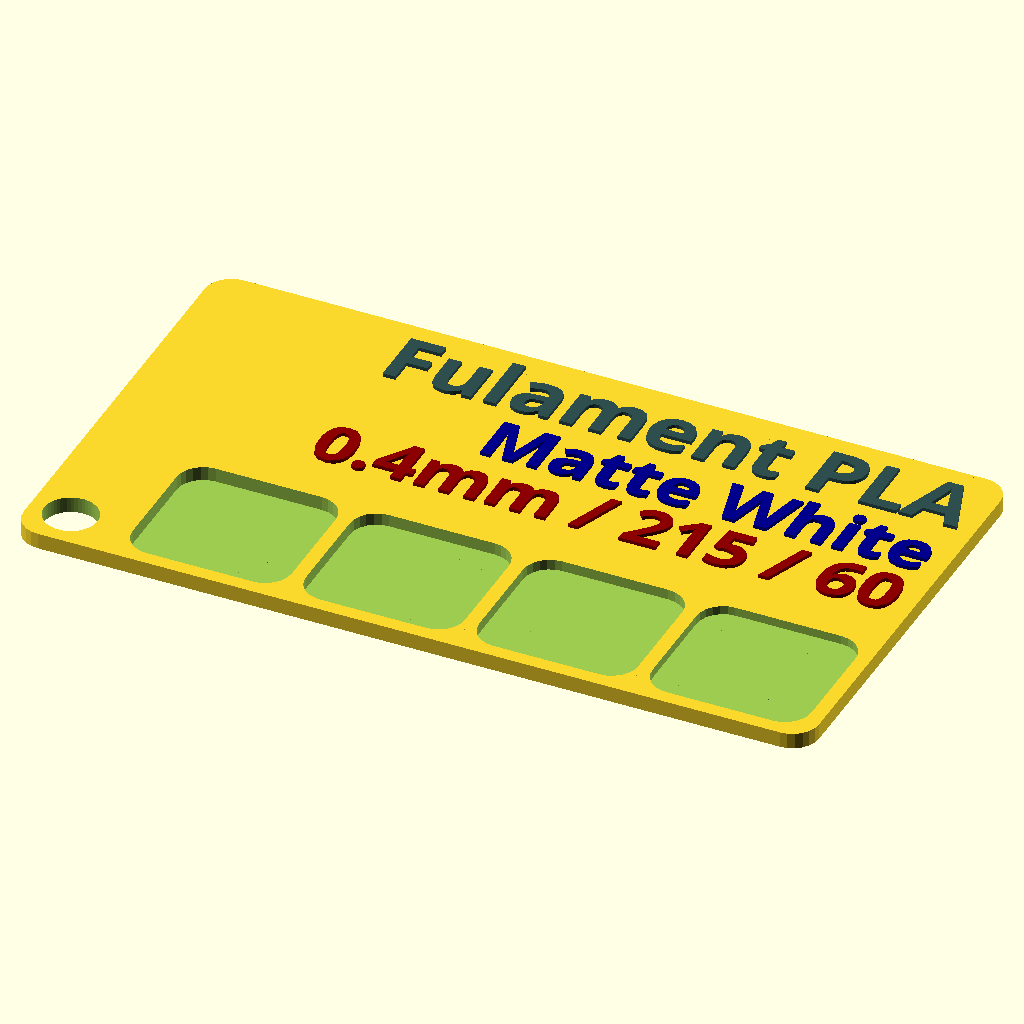
Cell 1: the model at its default parameters.
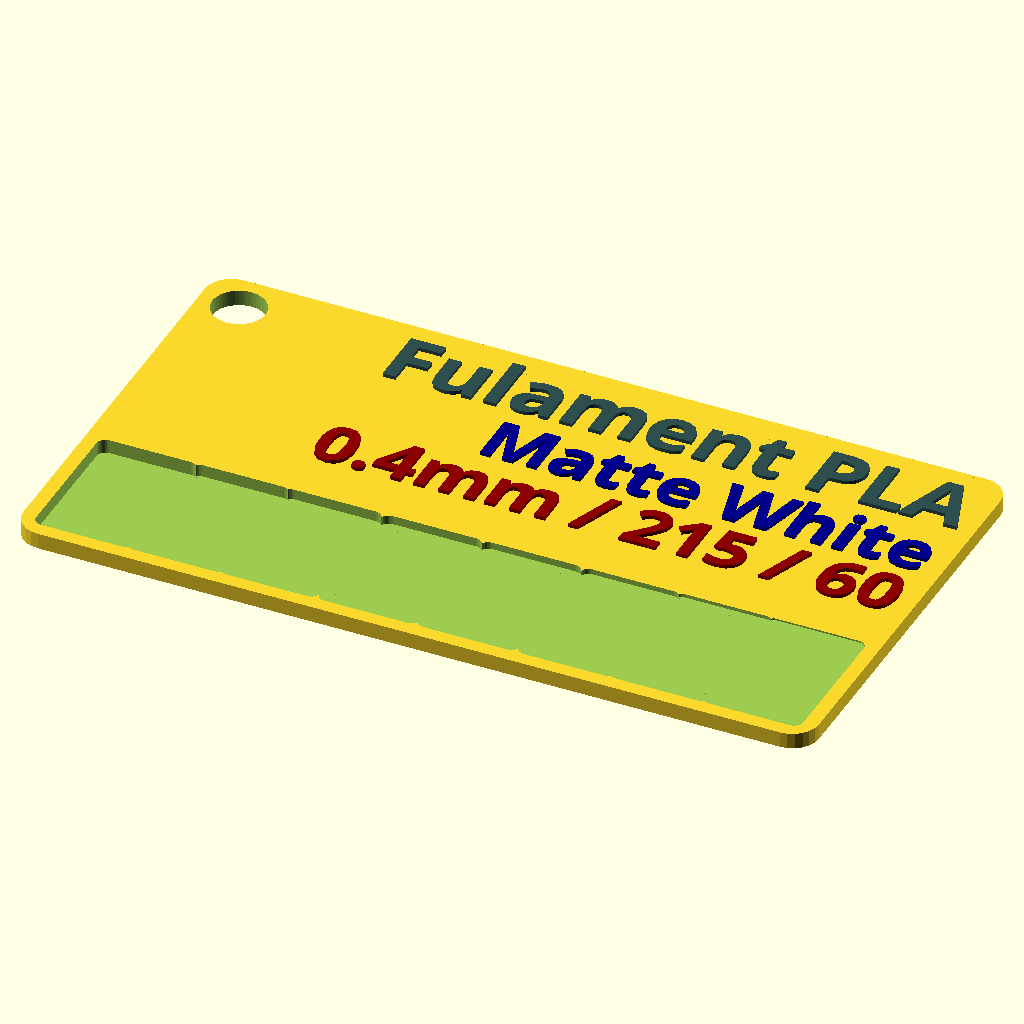
Cell 2: numLayers = 8 (everything else at default).
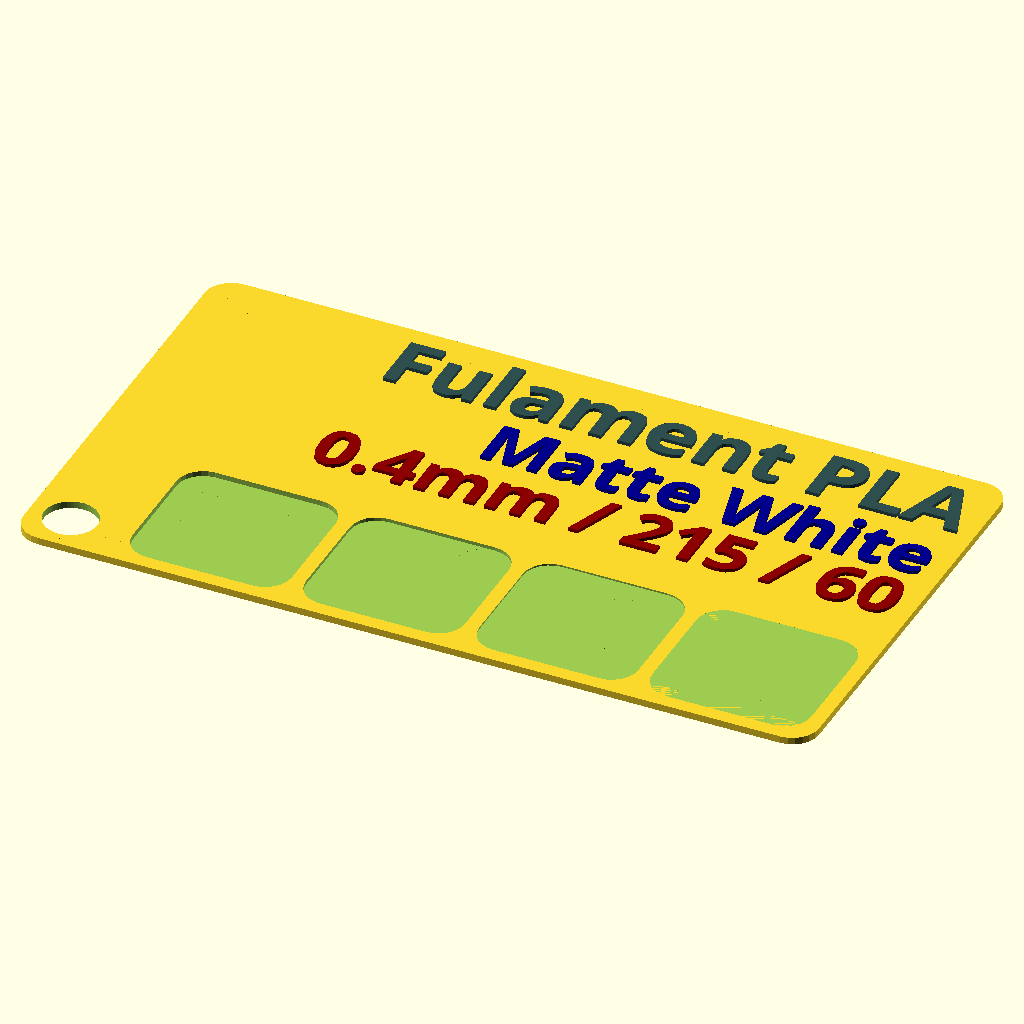
Cell 3: CardDepth = 0.8 (everything else at default).
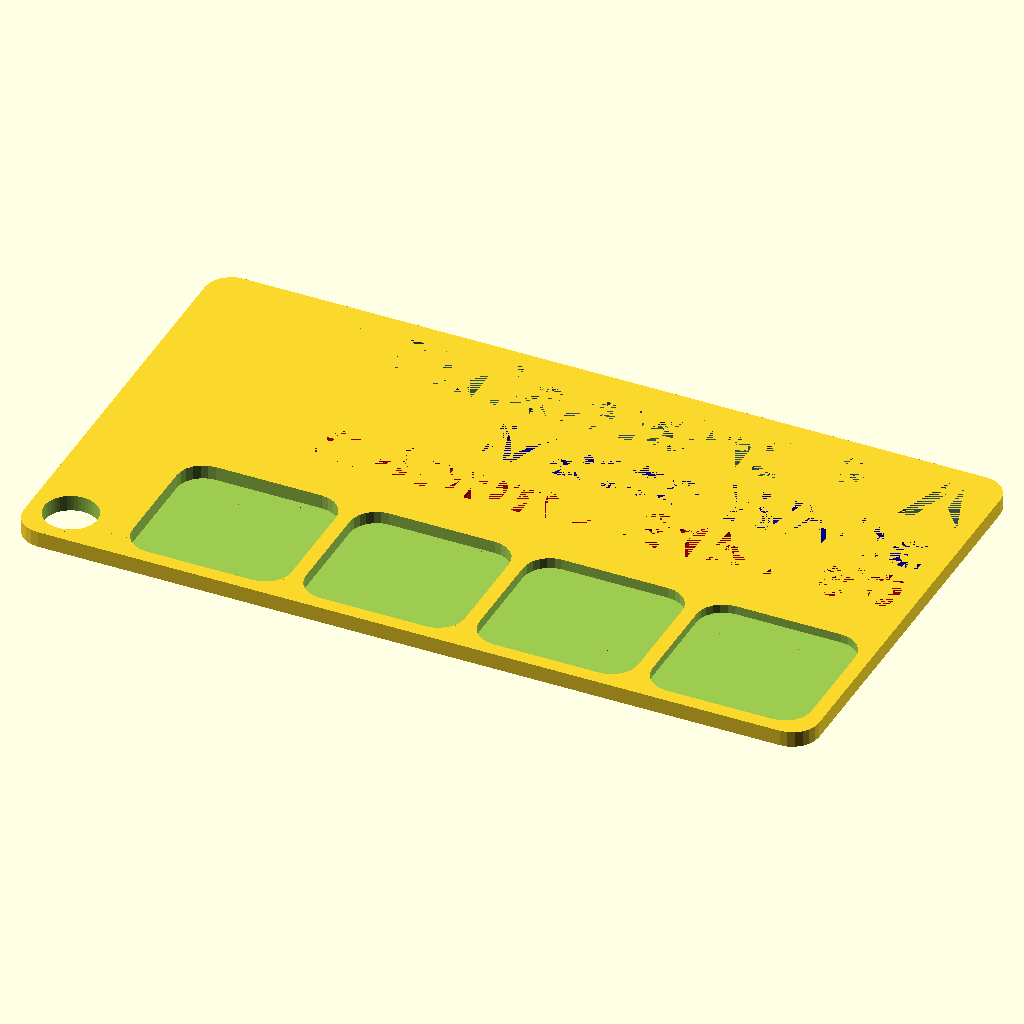
Cell 4: the same model with text_position = -1.
All cells are drawn from the same view direction (rotation 55°, 0°, 25°, orthographic, colour scheme Cornfield), but the view is re-fitted for each cell, so position and scale can differ between cells as well as the parameter.
OpenSCAD source file Fulament/PLA/Fulament_Matte_White.scad:
use <MCAD/boxes.scad>;
// preview[view:south, tilt:top]
/* [Print Settings ] */
// Layer 1 Height
layer1Height=.2;
// Other Layers (if different)
layerHeight=.2;

// include the filament parameters
line_1_text="Fulament PLA";
line_2_text="Matte White";
line_3_text="0.4mm / 215 / 60";
// Line 1 (Brand)
// line_1_text="BRAND TYPE";
// Line 2 (Color / Type)
// line_2_text="COLOR";
// Line 3 (Nozzle / Temp / Bed Temp)
// line_3_text="NOZ_SIZE / NOZ_TEMP / BED_TEMP";

// Should the text be raised or inset from the Card
text_position=1; //[1:Outset,-1:Inset]

// Layer Samples to Print
numLayers=4; // [4:1:8]
 

/* [Card Settings] */
// Width of the card
CardWidth = 90;
// Height of the card
CardHeight = 50;
// Depth/thickness of the Card
CardDepth=1.8; // [0.8:0.1:2.0]
// Radius of the rounded corners of the Card
cornerRadius = 3;
// Generate Keychain Hole?
GenerateHole = 1; //[1:Yes,0:No]
// Size of the Card hole
CardHole = 3; 
//Distance from edge of Card
HoleOffset = 1.6;



/* [Card Text Settings] */
// Left or right align the text on the Card
text_horizonal_alignment="right"; // [left:Left Aligned,right:Right Aligned]
// Spacing between the icon, lip or edge of Card and the text.
textPadding=2;
// Spacing between each line of text on the Card
line_spacing=2;


// Font style. See fonts.google.com for options.
line_1_style="Bold"; 
// Size of line 1 text, in mm.
line_1_size=7;
// Amount of inset or outset for line 1
line_1_depth=.4;


// Font style. See fonts.google.com for options.
line_2_style="Bold";
// Size of line 2 text, in mm. Zero to disable.
line_2_size=6;
// Amount of inset or outset for line 2
line_2_depth=.4;


// Font style. See fonts.google.com for options.
line_3_style="Bold";
// Size of line 3 text, in mm. Zero to disable.
line_3_size=6;
// Amount of inset or outset for line 3
line_3_depth=.4;

/* [Hidden] */
fudge = .1;
$fn=24;
textfn=12;
textvalign="center";
iconSpacing = 0;
textColor="black";
part="all";
lipWidth=0;
BoxSizeW=(CardWidth/(numLayers));
BoxSizeH=(CardHeight/3);
BoxZPos=-(BoxSizeH-HoleOffset);
echo (BoxSizeW=BoxSizeW,BoxSizeH=BoxSizeH,BoxZPos=BoxZPos);

difference() {   
    // the base of the Card
        roundedBox([CardWidth,CardHeight,CardDepth], cornerRadius, true);

    if (numLayers == 4) 
    {
       
    // Position of keyring hole, Lower left
        if (GenerateHole == 1) {
         translate([-((CardWidth/2)-CardHole-HoleOffset), -(CardHeight/2)+CardHole+HoleOffset,-2]) 
            cylinder(r=CardHole,h=CardDepth+2, $fn=50 ); 
        }
    // Layer Thickness Sample Boxes for 4 layers
         BoxSizeW=(CardWidth/5);
    // 1 Layer only
         translate([-(BoxSizeW)-(HoleOffset*4), BoxZPos,layer1Height])  
           roundedBox([BoxSizeW,BoxSizeH,CardDepth],cornerRadius, true  );
    // 2 Layers
         translate([-(HoleOffset*3), BoxZPos,(layer1Height+layerHeight)]) 
           roundedBox([BoxSizeW,BoxSizeH,CardDepth],cornerRadius, true  );
    // 3 Layers
         translate([BoxSizeW-(HoleOffset*2), BoxZPos,(layer1Height+(layerHeight)*2)]) 
           roundedBox([BoxSizeW,BoxSizeH,CardDepth],cornerRadius, true  );
    // 4 Layers
         translate([(BoxSizeW*2)-HoleOffset, BoxZPos,(layer1Height+(layerHeight*3))])
           roundedBox([BoxSizeW,BoxSizeH,CardDepth],cornerRadius, true  );        
        } 
        
        
    if (numLayers == 5)
          {
    // Position of keyring hole, Upper left
       if (GenerateHole == 1) {
       translate([-((CardWidth/2)-CardHole-HoleOffset), (CardHeight/2)-CardHole-HoleOffset,-2]) 
          cylinder(r=CardHole,h=CardDepth+2, $fn=50 );
       }
       
    // Layer Thickness Sample Boxes for 5 layers
           BoxSizeW=(CardWidth/5);   
              cornerRadius=2;
    // 1 Layer only
         translate([-(BoxSizeW*2)+HoleOffset*2, BoxZPos,layer1Height]) 
           roundedBox([BoxSizeW,BoxSizeH,CardDepth],cornerRadius, true  );
    // 2 Layers
         translate([-(BoxSizeW)+HoleOffset, BoxZPos,(layer1Height+layerHeight)]) 
           roundedBox([BoxSizeW,BoxSizeH,CardDepth],cornerRadius, true  );
    // 3 Layers
         translate([0, BoxZPos,(layer1Height+(layerHeight)*2)]) 
           roundedBox([BoxSizeW,BoxSizeH,CardDepth],cornerRadius, true  );
    // 4 Layers
         translate([BoxSizeW-(HoleOffset), BoxZPos,(layer1Height+(layerHeight*3))])
           roundedBox([BoxSizeW,BoxSizeH,CardDepth],cornerRadius, true  );
    // 5 Layers 
         translate([(BoxSizeW*2)-(HoleOffset*2), BoxZPos,(layer1Height+(layerHeight*4))])
           roundedBox([BoxSizeW,BoxSizeH,CardDepth],cornerRadius, true  );
       }
        if (numLayers == 6)
          {
     // Position of keyring hole, upper left
       if (GenerateHole == 1) {
       translate([-((CardWidth/2)-CardHole-HoleOffset), (CardHeight/2)-CardHole-HoleOffset,-2]) 
        cylinder(r=CardHole,h=CardDepth+2, $fn=50 );
       }
       
    // Layer Thickness Sample Boxes for 6 layers
              BoxSizeW=(CardWidth/6);
              cornerRadius=1;
    // 1 Layer only - Left Most
       l1x=((CardWidth/2)-BoxSizeW/2-HoleOffset); echo (l1x=l1x);
         translate([-l1x, BoxZPos,layer1Height]) 
          roundedBox([BoxSizeW,BoxSizeH,CardDepth],cornerRadius, true  );
    // 2 Layers
       l2x=((CardWidth/2)-BoxSizeW*1.5-HoleOffset/2); echo (l2x=l2x);
         translate([-l2x, BoxZPos,(layer1Height+layerHeight)]) 
          roundedBox([BoxSizeW,BoxSizeH,CardDepth],cornerRadius, true  );
    // 3 Layers
       l3x=(BoxSizeW/2); echo (l3x=l3x);
         translate([-l3x, BoxZPos,(layer1Height+(layerHeight)*2)]) 
           roundedBox([BoxSizeW,BoxSizeH,CardDepth],cornerRadius, true  );
    // 4 Layers
         translate([l3x, BoxZPos,(layer1Height+(layerHeight*3))])
          roundedBox([BoxSizeW,BoxSizeH,CardDepth],cornerRadius, true  );
    // 5 Layers 
         translate([l2x, BoxZPos,(layer1Height+(layerHeight*4))])
          roundedBox([BoxSizeW,BoxSizeH,CardDepth],cornerRadius, true  );
    // 6 Layers 
         translate([l1x, BoxZPos,(layer1Height+(layerHeight*5))])
          roundedBox([BoxSizeW,BoxSizeH,CardDepth],cornerRadius, true  );
       }
        if (numLayers == 7)
          {
              
    // Position of keyring hole, upper left
       if (GenerateHole == 1) {
         translate([-((CardWidth/2)-CardHole-HoleOffset), (CardHeight/2)-CardHole-HoleOffset,-2]) 
           cylinder(r=CardHole,h=CardDepth+2, $fn=50 );
       }
    // Layer Thickness Sample Boxes for 7 layers
    BoxSizeW=(CardWidth/6.8);
    cornerRadius=1;
    // 1 Layer only
       l1x=((CardWidth/2)-BoxSizeW/2-HoleOffset); echo (l1x=l1x);
         translate([-l1x, BoxZPos,layer1Height]) 
           roundedBox([BoxSizeW,BoxSizeH,CardDepth],cornerRadius, true  );
    // 2 Layers
       l2x=((CardWidth/2)-BoxSizeW*1.5-HoleOffset/2); echo (l2x=l2x);
         translate([-l2x, BoxZPos,(layer1Height+layerHeight)]) 
           roundedBox([BoxSizeW,BoxSizeH,CardDepth],cornerRadius, true  );
    // 3 Layers
       l3x=((CardWidth/2)-BoxSizeW*2.5); echo (l3x=l3x);
         translate([-l3x, BoxZPos,(layer1Height+(layerHeight)*2)]) 
           roundedBox([BoxSizeW,BoxSizeH,CardDepth],cornerRadius, true  );
    // 4 Layers
         translate([0, BoxZPos,(layer1Height+(layerHeight*3))])
           roundedBox([BoxSizeW,BoxSizeH,CardDepth],cornerRadius, true  );
    // 5 Layers 
         translate([l3x, BoxZPos,(layer1Height+(layerHeight*4))])
           roundedBox([BoxSizeW,BoxSizeH,CardDepth],cornerRadius, true  );
    // 6 Layers 
         translate([l2x, BoxZPos,(layer1Height+(layerHeight*5))])
           roundedBox([BoxSizeW,BoxSizeH,CardDepth],cornerRadius, true  );
    // 7 Layers 
         translate([l1x, BoxZPos,(layer1Height+(layerHeight*6))])
           roundedBox([BoxSizeW,BoxSizeH,CardDepth],cornerRadius, true  );
       }
       
       if (numLayers == 8)
          {
          // Position of keyring hole, upper left
          if (GenerateHole == 1) {
              translate([-((CardWidth/2)-CardHole-HoleOffset), (CardHeight/2)-CardHole-HoleOffset,-2]) 
                cylinder(r=CardHole,h=CardDepth+2, $fn=50 );
          }
    // Layer Thickness Sample Boxes for 8 layers
    BoxSizeW=(CardWidth/8);
    cornerRadius=1;
    // 1 Layer only
       l1x=((CardWidth/2)-BoxSizeW/2-HoleOffset); echo (l1x=l1x);
         translate([-l1x, BoxZPos,layer1Height]) 
           roundedBox([BoxSizeW,BoxSizeH,CardDepth],cornerRadius, true  );
    // 2 Layers
       l2x=((CardWidth/2)-BoxSizeW*1.5-HoleOffset/2); echo (l2x=l2x);
         translate([-l2x, BoxZPos,(layer1Height+layerHeight)]) 
           roundedBox([BoxSizeW,BoxSizeH,CardDepth],cornerRadius, true  );
    // 3 Layers
       l3x=((CardWidth/2)-BoxSizeW*2.5); echo (l3x=l3x);
         translate([-l3x, BoxZPos,(layer1Height+(layerHeight)*2)]) 
           roundedBox([BoxSizeW,BoxSizeH,CardDepth],cornerRadius, true  );
    // 4 Layers
       l4x=((CardWidth/2)-BoxSizeW*3.5); echo (l4x=l4x);
         translate([-l4x, BoxZPos,(layer1Height+(layerHeight*3))])
           roundedBox([BoxSizeW+.2,BoxSizeH,CardDepth],cornerRadius, true  );
    // 5 Layers 
         translate([l4x, BoxZPos,(layer1Height+(layerHeight*4))])
           roundedBox([BoxSizeW+.2,BoxSizeH,CardDepth],cornerRadius, true  );
    // 6 Layers 
         translate([l3x, BoxZPos,(layer1Height+(layerHeight*5))])
           roundedBox([BoxSizeW,BoxSizeH,CardDepth],cornerRadius, true  );
    // 7 Layers 
         translate([l2x, BoxZPos,(layer1Height+(layerHeight*6))])
           roundedBox([BoxSizeW,BoxSizeH,CardDepth],cornerRadius, true  );
    // 8 Layers 
         translate([l1x, BoxZPos,(layer1Height+(layerHeight*7))])
           roundedBox([BoxSizeW,BoxSizeH,CardDepth],cornerRadius, true  );
       }
       
       render_text(0, true);
}
render_text(text_position, true);

module render_text(position, force)
{

    // render text

    //textHeight = line_1_size + line_2_size + (line_2_size > 0 ? line_spacing : 0) + line_3_size + (line_3_size > 0 ? line_spacing : 0) ;

    echo("Text box height: ", textHeight);
    textHeight = CardHeight-(textPadding+3) ;


    textOrigin = (text_horizonal_alignment=="right" ? CardWidth/2-textPadding : -(CardWidth/2) + iconSpacing + textPadding );
    
    echo ("Text Origin: ",textOrigin);
   

    // line 1
    line_1_y = textHeight/2-line_1_size/2;
    line_1_font = str(typeface,(line_1_style != "" ? str(":style=",line_1_style) : ""));
    echo("line_1_: ", line_1_y, " Font: ",line_1_font);
    {
        textDepth = (CardDepth*.75) + line_1_depth * position;
        echo("Line 1 Depth: ", textDepth);
        translate([textOrigin,line_1_y,(textDepth/2 - CardDepth/4)])
        color("DarkSlateGray")
            linear_extrude(height=textDepth, center=true)
                text($fn=textfn, line_1_text,font=line_1_font, valign=textvalign, halign=text_horizonal_alignment, size=line_1_size);
    }
    // line 2
    {
        line_2_y = line_1_y-line_1_size-line_spacing;
        line_2_font = str(typeface,(line_2_style != "" ? str(":style=",line_2_style) : ""));
        echo("line_2_: ", line_2_y, " Font: ",line_2_font);
        if (part == "line2" || part == "all" || force)
        {
            textDepth = (CardDepth*.75) + line_2_depth * position;
            echo("Line 2 Depth: ", textDepth);
            translate([textOrigin,line_2_y,(textDepth/2 - CardDepth/4)])
            color("DarkBlue")
                linear_extrude(height=textDepth, center=true)
                    text($fn=textfn, line_2_text,font=line_2_font, valign=textvalign, halign=text_horizonal_alignment, size=line_2_size);
        }
        // line 3
        {
            line_3_y = line_2_y-line_2_size-line_spacing;
            line_3_font = str(typeface,(line_3_style != "" ? str(":style=",line_3_style) : ""));
            echo("line_3_: ", line_3_y, " Font: ",line_3_font);
            if (part == "line3" || part == "all" || force)
            {
                textDepth = (CardDepth*.75) + line_3_depth * position;
                echo("Line 3 Depth: ", textDepth);
                translate([textOrigin,line_3_y,(textDepth/2 - CardDepth/4)])
                color("DarkRed")
                    linear_extrude(height=textDepth, center=true)
                        text($fn=textfn, line_3_text,font=line_3_font, valign=textvalign, halign=text_horizonal_alignment, size=line_3_size);
            }       
        }
    }
}







// Typeface to use. See fonts.google.com for options.
typeface = "Concert One"; //[ABeeZee,Abel,Abril Fatface,Aclonica,Acme,Actor,Adamina,Advent Pro,Aguafina Script,Akronim,Aladin,Aldrich,Alef,Alegreya,Alegreya SC,Alegreya Sans,Alegreya Sans SC,Alex Brush,Alfa Slab One,Alice,Alike,Alike Angular,Allan,Allerta,Allerta Stencil,Allura,Almendra,Almendra Display,Almendra SC,Amarante,Amaranth,Amatic SC,Amethysta,Amiri,Amita,Anaheim,Andada,Andika,Angkor,Annie Use Your Telescope,Anonymous Pro,Antic,Antic Didone,Antic Slab,Anton,Arapey,Arbutus,Arbutus Slab,Architects Daughter,Archivo Black,Archivo Narrow,Arimo,Arizonia,Armata,Artifika,Arvo,Arya,Asap,Asar,Asset,Astloch,Asul,Atomic Age,Aubrey,Audiowide,Autour One,Average,Average Sans,Averia Gruesa Libre,Averia Libre,Averia Sans Libre,Averia Serif Libre,Bad Script,Balthazar,Bangers,Basic,Battambang,Baumans,Bayon,Belgrano,Belleza,BenchNine,Bentham,Berkshire Swash,Bevan,Bigelow Rules,Bigshot One,Bilbo,Bilbo Swash Caps,Biryani,Bitter,Black Ops One,Bokor,Bonbon,Boogaloo,Bowlby One,Bowlby One SC,Brawler,Bree Serif,Bubblegum Sans,Bubbler One,Buda,Buenard,Butcherman,Butterfly Kids,Cabin,Cabin Condensed,Cabin Sketch,Caesar Dressing,Cagliostro,Calligraffitti,Cambay,Cambo,Candal,Cantarell,Cantata One,Cantora One,Capriola,Cardo,Carme,Carrois Gothic,Carrois Gothic SC,Carter One,Catamaran,Caudex,Caveat,Caveat Brush,Cedarville Cursive,Ceviche One,Changa One,Chango,Chau Philomene One,Chela One,Chelsea Market,Chenla,Cherry Cream Soda,Cherry Swash,Chewy,Chicle,Chivo,Chonburi,Cinzel,Cinzel Decorative,Clicker Script,Coda,Coda Caption,Codystar,Combo,Comfortaa,Coming Soon,Concert One,Condiment,Content,Contrail One,Convergence,Cookie,Copse,Corben,Courgette,Cousine,Coustard,Covered By Your Grace,Crafty Girls,Creepster,Crete Round,Crimson Text,Croissant One,Crushed,Cuprum,Cutive,Cutive Mono,Damion,Dancing Script,Dangrek,Dawning of a New Day,Days One,Dekko,Delius,Delius Swash Caps,Delius Unicase,Della Respira,Denk One,Devonshire,Dhurjati,Didact Gothic,Diplomata,Diplomata SC,Domine,Donegal One,Doppio One,Dorsa,Dosis,Dr Sugiyama,Droid Sans,Droid Sans Mono,Droid Serif,Duru Sans,Dynalight,EB Garamond,Eagle Lake,Eater,Economica,Eczar,Ek Mukta,Electrolize,Elsie,Elsie Swash Caps,Emblema One,Emilys Candy,Engagement,Englebert,Enriqueta,Erica One,Esteban,Euphoria Script,Ewert,Exo,Exo 2,Expletus Sans,Fanwood Text,Fascinate,Fascinate Inline,Faster One,Fasthand,Fauna One,Federant,Federo,Felipa,Fenix,Finger Paint,Fira Mono,Fira Sans,Fjalla One,Fjord One,Flamenco,Flavors,Fondamento,Fontdiner Swanky,Forum,Francois One,Freckle Face,Fredericka the Great,Fredoka One,Freehand,Fresca,Frijole,Fruktur,Fugaz One,GFS Didot,GFS Neohellenic,Gabriela,Gafata,Galdeano,Galindo,Gentium Basic,Gentium Book Basic,Geo,Geostar,Geostar Fill,Germania One,Gidugu,Gilda Display,Give You Glory,Glass Antiqua,Glegoo,Gloria Hallelujah,Goblin One,Gochi Hand,Gorditas,Goudy Bookletter 1911,Graduate,Grand Hotel,Gravitas One,Great Vibes,Griffy,Gruppo,Gudea,Gurajada,Habibi,Halant,Hammersmith One,Hanalei,Hanalei Fill,Handlee,Hanuman,Happy Monkey,Headland One,Henny Penny,Herr Von Muellerhoff,Hind,Hind Siliguri,Hind Vadodara,Holtwood One SC,Homemade Apple,Homenaje,IM Fell DW Pica,IM Fell DW Pica SC,IM Fell Double Pica,IM Fell Double Pica SC,IM Fell English,IM Fell English SC,IM Fell French Canon,IM Fell French Canon SC,IM Fell Great Primer,IM Fell Great Primer SC,Iceberg,Iceland,Imprima,Inconsolata,Inder,Indie Flower,Inika,Inknut Antiqua,Irish Grover,Istok Web,Italiana,Italianno,Itim,Jacques Francois,Jacques Francois Shadow,Jaldi,Jim Nightshade,Jockey One,Jolly Lodger,Josefin Sans,Josefin Slab,Joti One,Judson,Julee,Julius Sans One,Junge,Jura,Just Another Hand,Just Me Again Down Here,Kadwa,Kalam,Kameron,Kantumruy,Karla,Karma,Kaushan Script,Kavoon,Kdam Thmor,Keania One,Kelly Slab,Kenia,Khand,Khmer,Khula,Kite One,Knewave,Kotta One,Koulen,Kranky,Kreon,Kristi,Krona One,Kurale,La Belle Aurore,Laila,Lakki Reddy,Lancelot,Lateef,Lato,League Script,Leckerli One,Ledger,Lekton,Lemon,Libre Baskerville,Life Savers,Lilita One,Lily Script One,Limelight,Linden Hill,Lobster,Lobster Two,Londrina Outline,Londrina Shadow,Londrina Sketch,Londrina Solid,Lora,Love Ya Like A Sister,Loved by the King,Lovers Quarrel,Luckiest Guy,Lusitana,Lustria,Macondo,Macondo Swash Caps,Magra,Maiden Orange,Mako,Mallanna,Mandali,Marcellus,Marcellus SC,Marck Script,Margarine,Marko One,Marmelad,Martel,Martel Sans,Marvel,Mate,Mate SC,Maven Pro,McLaren,Meddon,MedievalSharp,Medula One,Megrim,Meie Script,Merienda,Merienda One,Merriweather,Merriweather Sans,Metal,Metal Mania,Metamorphous,Metrophobic,Michroma,Milonga,Miltonian,Miltonian Tattoo,Miniver,Miss Fajardose,Modak,Modern Antiqua,Molengo,Molle,Monda,Monofett,Monoton,Monsieur La Doulaise,Montaga,Montez,Montserrat,Montserrat Alternates,Montserrat Subrayada,Moul,Moulpali,Mountains of Christmas,Mouse Memoirs,Mr Bedfort,Mr Dafoe,Mr De Haviland,Mrs Saint Delafield,Mrs Sheppards,Muli,Mystery Quest,NTR,Neucha,Neuton,New Rocker,News Cycle,Niconne,Nixie One,Nobile,Nokora,Norican,Nosifer,Nothing You Could Do,Noticia Text,Noto Sans,Noto Serif,Nova Cut,Nova Flat,Nova Mono,Nova Oval,Nova Round,Nova Script,Nova Slim,Nova Square,Numans,Nunito,Odor Mean Chey,Offside,Old Standard TT,Oldenburg,Oleo Script,Oleo Script Swash Caps,Open Sans,Open Sans Condensed,Oranienbaum,Orbitron,Oregano,Orienta,Original Surfer,Oswald,Over the Rainbow,Overlock,Overlock SC,Ovo,Oxygen,Oxygen Mono,PT Mono,PT Sans,PT Sans Caption,PT Sans Narrow,PT Serif,PT Serif Caption,Pacifico,Palanquin,Palanquin Dark,Paprika,Parisienne,Passero One,Passion One,Pathway Gothic One,Patrick Hand,Patrick Hand SC,Patua One,Paytone One,Peddana,Peralta,Permanent Marker,Petit Formal Script,Petrona,Philosopher,Piedra,Pinyon Script,Pirata One,Plaster,Play,Playball,Playfair Display,Playfair Display SC,Podkova,Poiret One,Poller One,Poly,Pompiere,Pontano Sans,Poppins,Port Lligat Sans,Port Lligat Slab,Pragati Narrow,Prata,Preahvihear,Press Start 2P,Princess Sofia,Prociono,Prosto One,Puritan,Purple Purse,Quando,Quantico,Quattrocento,Quattrocento Sans,Questrial,Quicksand,Quintessential,Qwigley,Racing Sans One,Radley,Rajdhani,Raleway,Raleway Dots,Ramabhadra,Ramaraja,Rambla,Rammetto One,Ranchers,Rancho,Ranga,Rationale,Ravi Prakash,Redressed,Reenie Beanie,Revalia,Rhodium Libre,Ribeye,Ribeye Marrow,Righteous,Risque,Roboto,Roboto Condensed,Roboto Mono,Roboto Slab,Rochester,Rock Salt,Rokkitt,Romanesco,Ropa Sans,Rosario,Rosarivo,Rouge Script,Rozha One,Rubik,Rubik Mono One,Rubik One,Ruda,Rufina,Ruge Boogie,Ruluko,Rum Raisin,Ruslan Display,Russo One,Ruthie,Rye,Sacramento,Sahitya,Sail,Salsa,Sanchez,Sancreek,Sansita One,Sarala,Sarina,Sarpanch,Satisfy,Scada,Scheherazade,Schoolbell,Seaweed Script,Sevillana,Seymour One,Shadows Into Light,Shadows Into Light Two,Shanti,Share,Share Tech,Share Tech Mono,Shojumaru,Short Stack,Siemreap,Sigmar One,Signika,Signika Negative,Simonetta,Sintony,Sirin Stencil,Six Caps,Skranji,Slabo 13px,Slabo 27px,Slackey,Smokum,Smythe,Sniglet,Snippet,Snowburst One,Sofadi One,Sofia,Sonsie One,Sorts Mill Goudy,Source Code Pro,Source Sans Pro,Source Serif Pro,Special Elite,Spicy Rice,Spinnaker,Spirax,Squada One,Sree Krushnadevaraya,Stalemate,Stalinist One,Stardos Stencil,Stint Ultra Condensed,Stint Ultra Expanded,Stoke,Strait,Sue Ellen Francisco,Sumana,Sunshiney,Supermercado One,Sura,Suranna,Suravaram,Suwannaphum,Swanky and Moo Moo,Syncopate,Tangerine,Taprom,Tauri,Teko,Telex,Tenali Ramakrishna,Tenor Sans,Text Me One,The Girl Next Door,Tienne,Tillana,Timmana,Tinos,Titan One,Titillium Web,Trade Winds,Trocchi,Trochut,Trykker,Tulpen One,Ubuntu,Ubuntu Condensed,Ubuntu Mono,Ultra,Uncial Antiqua,Underdog,Unica One,UnifrakturCook,UnifrakturMaguntia,Unkempt,Unlock,Unna,VT323,Vampiro One,Varela,Varela Round,Vast Shadow,Vesper Libre,Vibur,Vidaloka,Viga,Voces,Volkhov,Vollkorn,Voltaire,Waiting for the Sunrise,Wallpoet,Walter Turncoat,Warnes,Wellfleet,Wendy One,Wire One,Work Sans,Yanone Kaffeesatz,Yantramanav,Yellowtail,Yeseva One,Yesteryear,Zeyada]
Customizer parameters (derived from the source; name, type, default, range or options):
layer1Height: number, default 0.2
layerHeight: number, default 0.2
line_1_text: string, default "Fulament PLA"
line_2_text: string, default "Matte White"
line_3_text: string, default "0.4mm / 215 / 60"
text_position: number, default 1, options 1, -1
numLayers: number, default 4, range 4 to 8, step 1
CardWidth: number, default 90
CardHeight: number, default 50
CardDepth: number, default 1.8, range 0.8 to 2, step 0.1
cornerRadius: number, default 3
GenerateHole: number, default 1, options 1, 0
CardHole: number, default 3
HoleOffset: number, default 1.6
text_horizonal_alignment: string, default "right", options "left", "right"
textPadding: number, default 2
line_spacing: number, default 2
line_1_style: string, default "Bold"
line_1_size: number, default 7
line_1_depth: number, default 0.4
line_2_style: string, default "Bold"
line_2_size: number, default 6
line_2_depth: number, default 0.4
line_3_style: string, default "Bold"
line_3_size: number, default 6
line_3_depth: number, default 0.4
